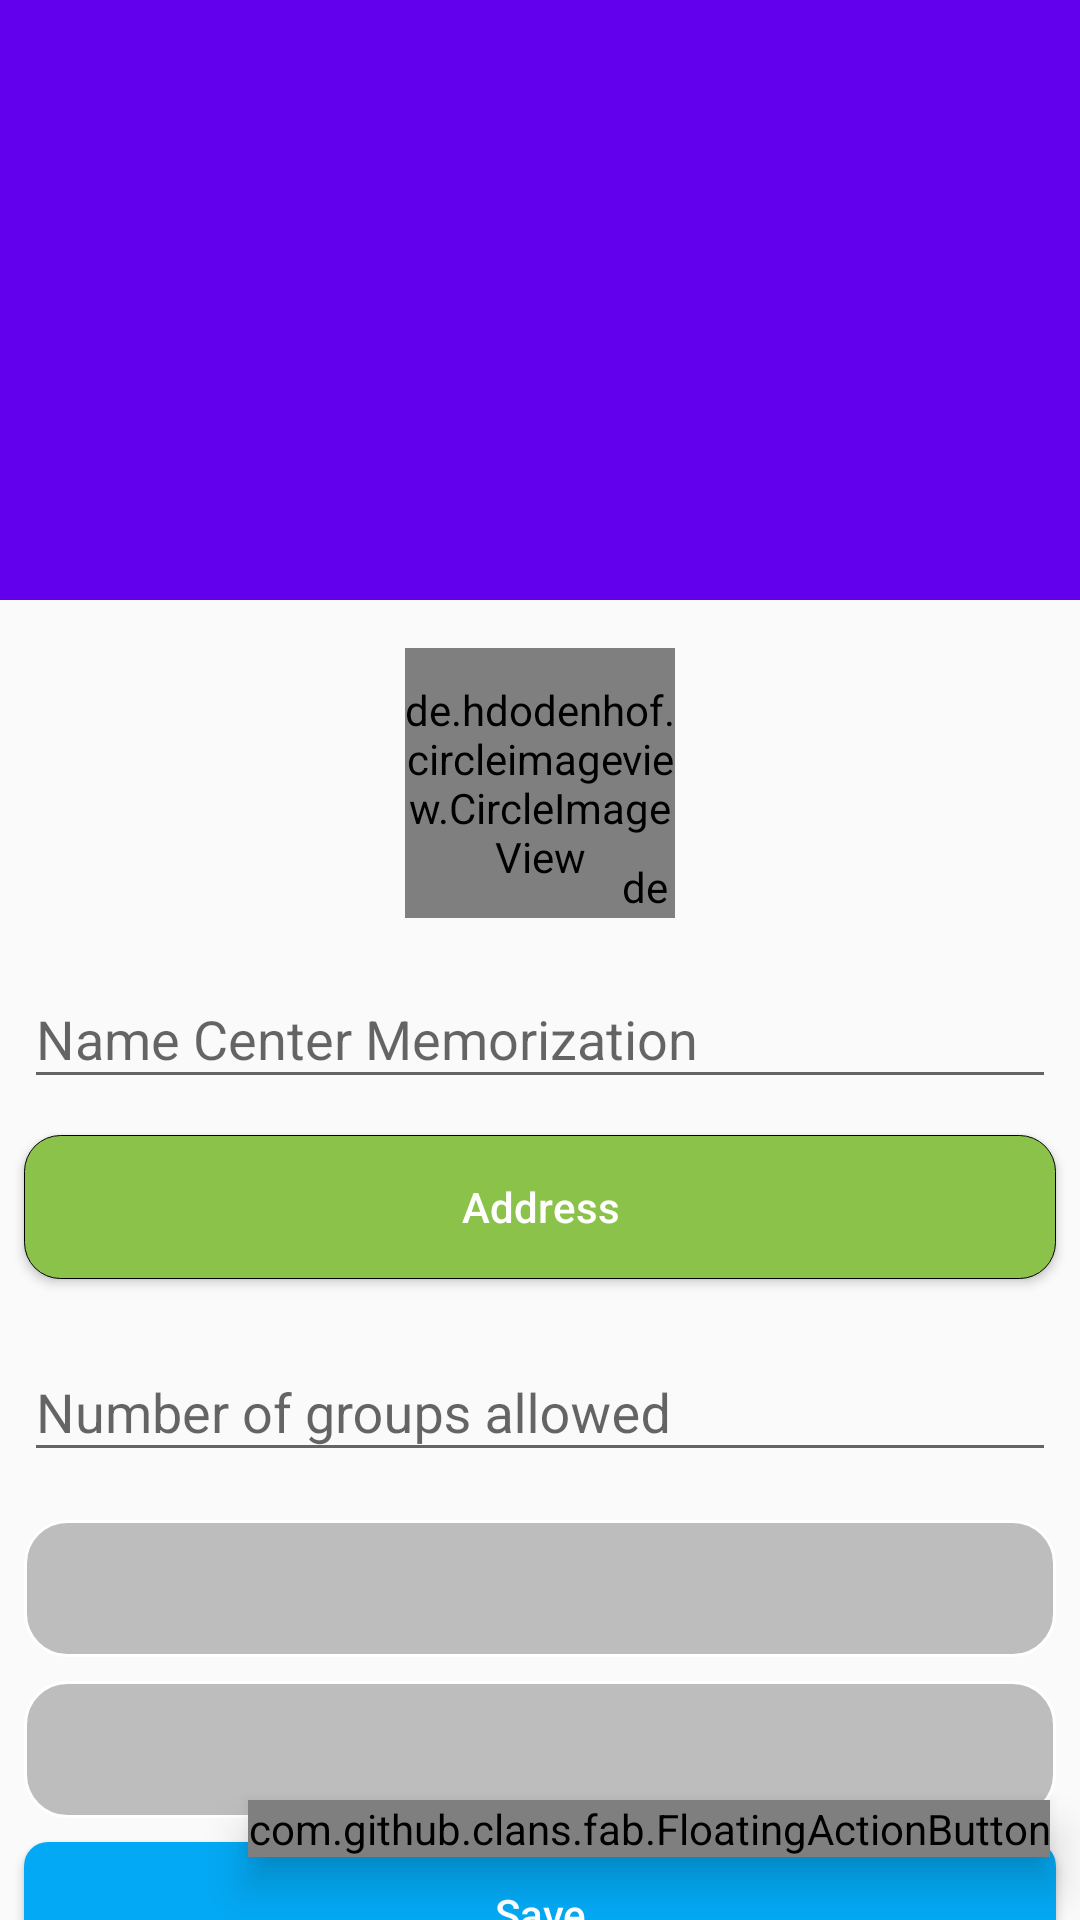

Produce the Android XML layout that renders to this screen, including the resource entries it uses.
<!-- AndroidManifest.xml: application theme Theme.AppCompat.DayNight.NoActionBar -->
<!-- res/layout/activity_add_new_center.xml -->
<?xml version="1.0" encoding="utf-8"?>
<androidx.coordinatorlayout.widget.CoordinatorLayout xmlns:android="http://schemas.android.com/apk/res/android"
    xmlns:app="http://schemas.android.com/apk/res-auto"
    xmlns:tools="http://schemas.android.com/tools"
    android:layout_width="match_parent"
    android:layout_height="match_parent"
    tools:context=".Activities.AddNewCenterActivity">

    <com.google.android.material.appbar.AppBarLayout
        android:id="@+id/details_appbar"
        android:layout_width="match_parent"
        android:layout_height="200dp"
        android:fitsSystemWindows="true"
        >

        <com.google.android.material.appbar.CollapsingToolbarLayout
            android:id="@+id/collapsing_toolbar"
            android:layout_width="match_parent"
            android:layout_height="match_parent"
            android:fitsSystemWindows="true"
            app:contentScrim="?attr/colorPrimary"
            app:layout_scrollFlags="scroll|snap|exitUntilCollapsed">

            <ImageView
                android:id="@+id/details_img"
                android:layout_width="match_parent"
                android:layout_height="match_parent"
                android:background="@color/design_default_color_primary"
                android:layout_gravity="center"
                android:scaleType="centerCrop"
                app:layout_collapseMode="parallax" />

            <androidx.appcompat.widget.Toolbar
                android:id="@+id/details_toolbar"
                android:layout_width="match_parent"
                android:layout_height="?attr/actionBarSize"
                app:layout_collapseMode="pin" />


        </com.google.android.material.appbar.CollapsingToolbarLayout>
    </com.google.android.material.appbar.AppBarLayout>

    <androidx.core.widget.NestedScrollView
        android:id="@+id/nestedScrollView"
        android:layout_width="match_parent"
        android:layout_height="match_parent"
        app:layout_anchor="@+id/nestedScrollView"
        app:layout_behavior="com.google.android.material.appbar.AppBarLayout$ScrollingViewBehavior"
        >

        <RelativeLayout
            android:layout_width="match_parent"
            android:layout_height="0dp">

            <de.hdodenhof.circleimageview.CircleImageView
                android:id="@+id/profile_image"
                android:layout_width="90dp"
                android:layout_height="90dp"
                android:layout_alignParentTop="true"
                android:layout_centerHorizontal="true"
                android:layout_marginTop="16dp"
                android:src="@drawable/ic_person"
                app:civ_border_color="#FF000000"
                app:civ_border_width="1dp" />

            <de.hdodenhof.circleimageview.CircleImageView
                android:id="@+id/img_edit"
                android:layout_width="20dp"
                android:layout_height="20dp"
                android:layout_alignEnd="@+id/profile_image"
                android:layout_alignBottom="@+id/profile_image"
                android:background="@drawable/bg_img_edit"
                android:src="@drawable/ic_edit"
                app:civ_border_color="#FF000000" />

            <com.google.android.material.textfield.TextInputLayout
                android:id="@+id/t1"
                android:layout_width="match_parent"
                android:layout_height="wrap_content"
                android:layout_below="@id/profile_image"
                android:layout_alignParentStart="true"
                android:layout_alignParentEnd="true"
                android:layout_margin="8dp"
                >

                <com.google.android.material.textfield.TextInputEditText
                    android:id="@+id/add_new_center_et_name"
                    android:layout_width="match_parent"
                    android:layout_height="wrap_content"
                    android:hint="@string/name_center_memorization" />
            </com.google.android.material.textfield.TextInputLayout>

            <Button
                android:id="@+id/add_new_center_btn_address"
                android:layout_width="match_parent"
                android:layout_height="wrap_content"
                android:layout_below="@id/t1"
                android:layout_alignParentStart="true"
                android:layout_alignParentEnd="true"
                android:layout_marginStart="8dp"
                android:layout_marginTop="4dp"
                android:layout_marginEnd="8dp"
                android:layout_marginBottom="4dp"
                android:background="@drawable/bg_btn_address"
                android:text="@string/address"
                android:textAllCaps="false"
                android:textColor="@color/white" />



            <com.google.android.material.textfield.TextInputLayout
                android:id="@+id/t3"
                android:layout_width="match_parent"
                android:layout_height="wrap_content"
                android:layout_below="@id/add_new_center_btn_address"
                android:layout_alignParentStart="true"
                android:layout_alignParentEnd="true"
                android:layout_margin="8dp"
                >

                <com.google.android.material.textfield.TextInputEditText
                    android:id="@+id/add_new_center_et_number_of_groups_allowed"
                    android:layout_width="match_parent"
                    android:layout_height="wrap_content"
                    android:inputType="number"
                    android:hint="@string/number_of_groups_allowed" />

            </com.google.android.material.textfield.TextInputLayout>


            <Spinner
                android:id="@+id/add_new_center_spinner_center_manager"
                android:layout_width="match_parent"
                android:layout_height="wrap_content"
                android:layout_below="@id/t3"
                android:layout_alignParentStart="true"
                android:layout_alignParentEnd="true"
                android:layout_marginStart="8dp"
                android:layout_marginTop="8dp"
                android:layout_marginEnd="8dp"
                android:background="@drawable/bg_spinner"
                android:entries="@array/Center_Manager"
                android:gravity="center"
                android:hint="choose Center Manager"
                android:padding="12dp"
                android:textColor="@color/white"
                android:textColorHint="@color/white"
                android:textSize="14sp" />

            <Spinner
                android:id="@+id/add_new_center_spinner_branches"
                android:layout_width="match_parent"
                android:layout_height="wrap_content"
                android:layout_below="@id/add_new_center_spinner_center_manager"
                android:layout_alignParentStart="true"
                android:layout_alignParentEnd="true"
                android:layout_marginStart="8dp"
                android:layout_marginTop="8dp"
                android:layout_marginEnd="8dp"
                android:background="@drawable/bg_spinner"
                android:entries="@array/branches"
                android:gravity="center"
                android:padding="12dp"
                android:textColor="@color/white"
                android:textColorHint="@color/white"
                android:textSize="14sp" />

            <Button
                android:id="@+id/add_new_center_btn_save"
                android:layout_width="match_parent"
                android:layout_height="wrap_content"
                android:layout_below="@id/add_new_center_spinner_branches"
                android:layout_margin="8dp"
                android:background="@drawable/bg_img_edit"
                android:text="@string/save"
                android:textAllCaps="false"
                android:textColor="@color/white" />



        </RelativeLayout>

    </androidx.core.widget.NestedScrollView>

    <androidx.constraintlayout.widget.ConstraintLayout
        android:layout_width="match_parent"
        android:layout_height="match_parent"
        >

        <androidx.constraintlayout.widget.Guideline
            android:id="@+id/guideline"
            android:layout_width="wrap_content"
            android:layout_height="wrap_content"
            android:orientation="horizontal"
            app:layout_constraintBottom_toBottomOf="parent"
            app:layout_constraintEnd_toEndOf="parent"
            app:layout_constraintGuide_percent="0.92"
            app:layout_constraintStart_toStartOf="parent"
            app:layout_constraintTop_toTopOf="parent" />


        <com.github.clans.fab.FloatingActionButton
            android:id="@+id/add_new_center_fab_group"
            android:layout_width="wrap_content"
            android:layout_height="wrap_content"
            android:layout_alignParentEnd="true"
            android:layout_alignParentBottom="true"
            android:layout_marginEnd="10dp"
            android:layout_marginBottom="10dp"
            android:elevation="8dp"
            android:src="@drawable/ic_format_list"
            app:fab_colorRipple="#ABA5A5"
            app:fab_elevationCompat="0.6dp"
            app:layout_constraintBottom_toBottomOf="parent"
            app:layout_constraintEnd_toEndOf="parent"
            app:layout_constraintTop_toTopOf="@+id/guideline" />
    </androidx.constraintlayout.widget.ConstraintLayout>




</androidx.coordinatorlayout.widget.CoordinatorLayout>
<!-- resources referenced by this layout -->
<resources>
  <string-array name="Center_Manager">
          <item>اختر مدير المركز</item>
          <item>لازمه ادابتر</item>
      </string-array>
  <string-array name="branches">
          <item>اختر الفرع</item>
          <item>غزة</item>
          <item>رفح</item>
          <item>خان يونس</item>
          <item>النصيرات</item>
          <item>بني سهيلا</item>
          <item>جباليا</item>
          <item>دير البلح</item>
          <item>الزوايده</item>
          <item>خزاعة</item>
          <item>عبسان الكبيرة</item>
          <item>عبسان الجديدة</item>
          <item>بيت لاهيا</item>
          <item>بيت حانون</item>
          <item>البريج</item>
      </string-array>
  <color name="white">#FFFFFFFF</color>
  <!-- drawable bg_btn_address (drawable) -->
  <?xml version="1.0" encoding="utf-8"?>
  <shape android:shape="rectangle" xmlns:android="http://schemas.android.com/apk/res/android">
  
      <solid android:color="@color/teal_200" />
      <corners android:radius="12dp" />
      <stroke android:width="0.4dp" android:color="@color/black" />
  
  </shape>
  <!-- drawable bg_img_edit (drawable) -->
  <?xml version="1.0" encoding="utf-8"?>
  <shape android:shape="rectangle" xmlns:android="http://schemas.android.com/apk/res/android">
  <solid android:color="@color/purple_500"/>
      <corners android:radius="8dp"/>
  </shape>
  <!-- drawable bg_spinner (drawable) -->
  <?xml version="1.0" encoding="utf-8"?>
  <shape android:shape="rectangle" xmlns:android="http://schemas.android.com/apk/res/android">
  
      <solid android:color="@color/divider"/>
      <corners android:radius="14dp"/>
      <stroke android:color="@color/white" android:width="1dp"/>
  
  </shape>
  <string name="address">Address</string>
  <string name="name_center_memorization">Name Center Memorization</string>
  <string name="number_of_groups_allowed">Number of groups allowed</string>
  <string name="save">Save</string>
  <color name="teal_200">#8BC34A</color>
  <color name="black">#FF000000</color>
  <color name="purple_500">#03A9F4</color>
  <color name="divider">#BDBDBD</color>
</resources>
